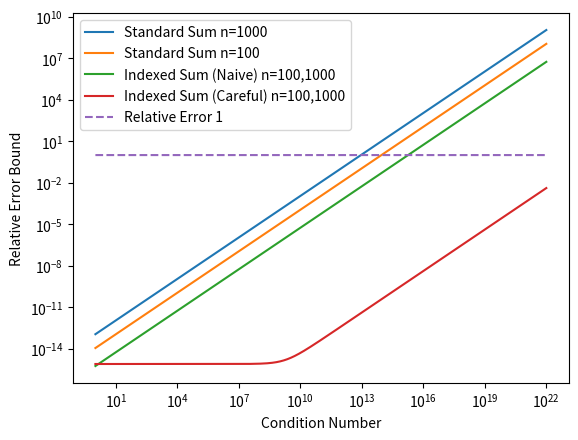

Write the Python code that produced this figure.
import matplotlib
import matplotlib.pyplot as plot

eps = 2.0**(-53.0)
K = 3.0
W = 40.0

def samples(low, high, n):
  for i in range(n):
    yield low + i * ((low + high)/float(n))

def indexed_careful_relerr(cond):
  return 2.0**(W * (1.0 - K) - 1.0) * cond + 7 * eps

def indexed_naive_relerr(cond):
  return (2.0**(W * (1.0 - K) - 1.0) + ((2.0 * K - 1.0) * eps)) * cond

def standard_relerr(n):
  def foo(cond):
    return n * eps * cond
  return foo

def one(n):
  return 1.0

relerrs = [standard_relerr(1000), standard_relerr(100), indexed_naive_relerr, indexed_careful_relerr, one]
linestyles = ["-", "-", "-", "-", "--"]
names = ["Standard Sum n=1000", "Standard Sum n=100", "Indexed Sum (Naive) n=100,1000", "Indexed Sum (Careful) n=100,1000", "Relative Error 1"]
conds = [10.0**e for e in samples(0, 22, 10000)]
for (relerr, name, style) in zip(relerrs, names, linestyles):
  plot.plot(conds, [relerr(cond) for cond in conds], label="{}".format(name), linestyle=style)

plot.xscale("log")
plot.yscale("log")
plot.xlabel("Condition Number")
plot.ylabel("Relative Error Bound")
plot.legend(loc='upper left')
plot.savefig("error_comparison.eps", format='eps', dpi=1200)
